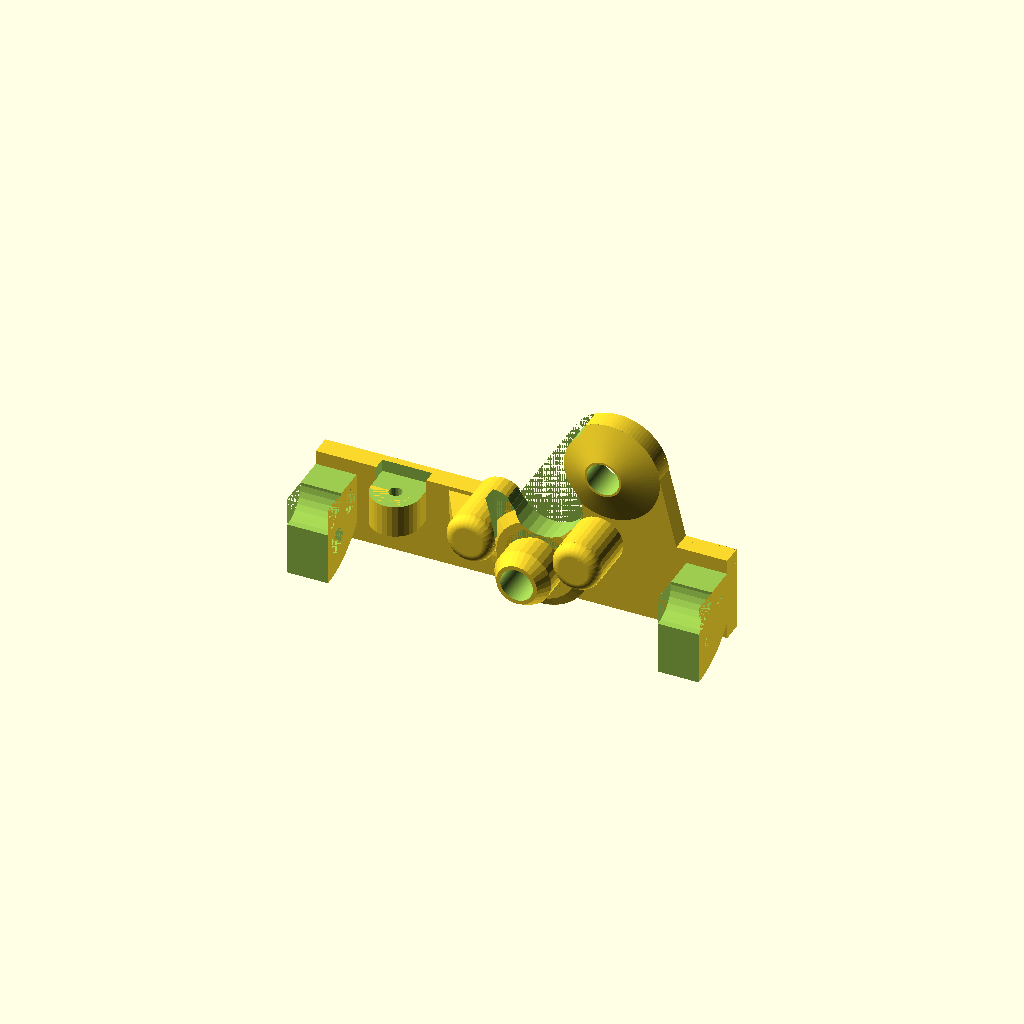
Cell 1 — every parameter at its default value.
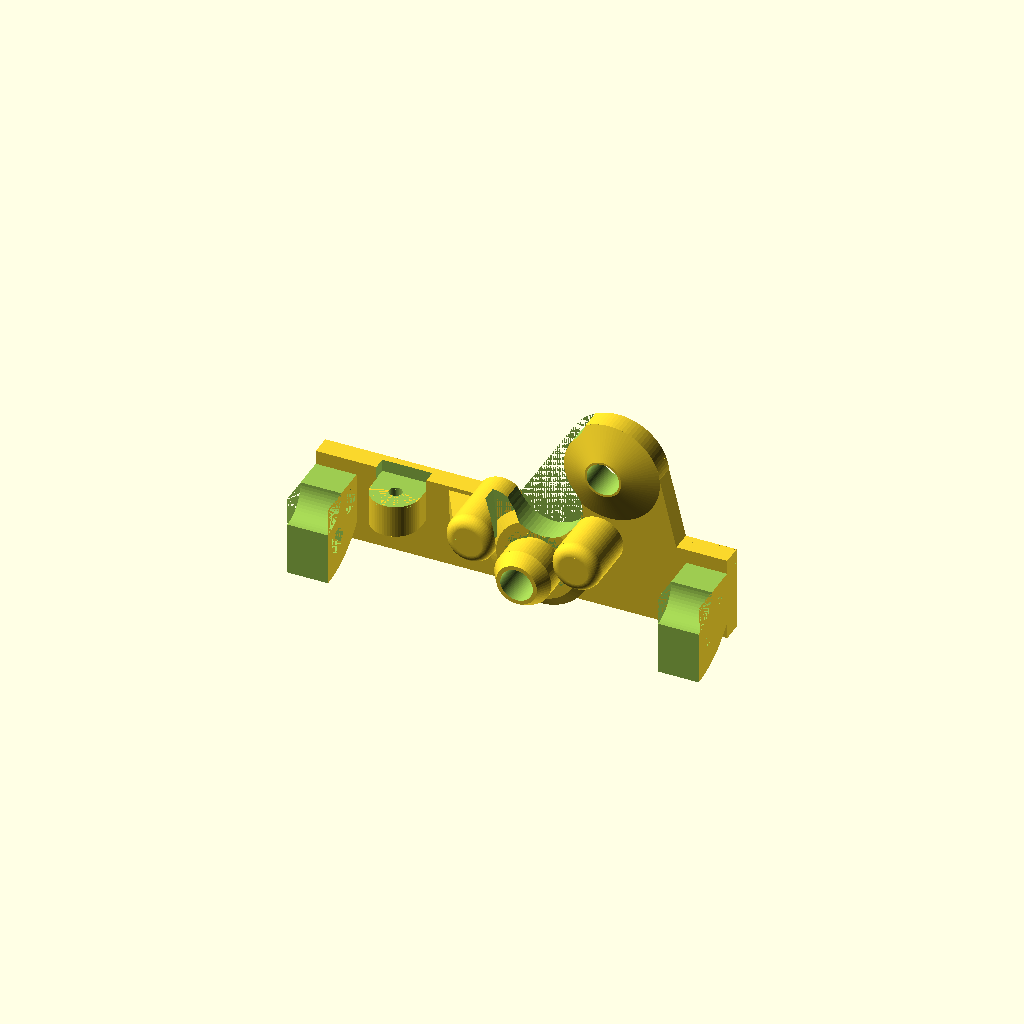
Cell 2 — B set to 60, the other parameters unchanged.
All cells are drawn from one camera (rotation 55°, 0°, 25°, orthographic, colour scheme Cornfield), so only the parameter changes between them.
OpenSCAD source file Filament extruder and winder project/Filament winder project/Filament sensor/Filament sensor_take_5/right_wall.scad:




mirror([0,0,0]) rightWall();



A = 90; //large circle resolution
B = 30; //Small circle resolution








module rightWall(){

/////////////////////////////////////////////////////////////////
//wall
///////////////////////////////////////////////////////////////
    
difference(){
union(){
  
translate([17,17.5,19]) rotate([90,0,0]) cylinder(h = 5, d=25, $fn = A, center = true); 
translate([0,17.5,-9]) rotate([90,0,0]) cylinder(h = 5, d=25, $fn = A, center = true); 
translate([17,13.5-0.125,9+10]) rotate([90,0,0]) cylinder(h = 3+0.25, d1=25, d2=9, $fn = A, center = true); 
   
//wall connecting 2 bearings    
translate([17/2,17.5,5]) rotate([0,-58.7,0]) cube([32,5,25], center = true);    
    
    
translate([17/2+11.8,17.5,5]) rotate([0,-58.7-45,0]) cube([32,5,25], center = true);      
  
  
    

//wall breadth
translate([3-7.5,17.5,-9+5+2.5-0.5-5]) rotate([0,0,0]) cube([86+15,5,10+1+10], center = true); 
   
    
    
////////////////////////////////////
//filament guide
////////////////////////////////////    
 
difference(){ 
union(){   
translate([-11.5,4.5-0.5,0]) rotate([90,4,0]){
rotate_extrude(convexity = 10, $fn = B)
translate([3.5, 0, 0])
circle(r = 2.5, $fn = A);
}


//translate([-11.5,4.5,0]) for(i=[0:76]) rotate([0,i*4.7,0]) translate([3,0,0]) cylinder(h = 0.5, d=6, $fn = 45, center = true);


translate([-11.5,12.5-0.25-0.25,0]) rotate([90,0,0]) cylinder(h = 10+5+0.5+0.5, d=12, $fn = B, center = true);

//donut fill
translate([-11.5,4.5,0]) rotate([90,0,0]) cylinder(h = 6, d=7, $fn = B, center = true);

//triangle support
translate([-17,15,0]) rotate([0,0,30]) resize([14,17,5]) cylinder(h = 5, d=15, $fn = 3, center = true);

}



//guide elastic band remedy
translate([17,13.5-0.125-2.75,9+10-7.5]) rotate([0,-2.4*3,0]) translate([-17-1,-3/8+2.75,9-19]) cube([22,4,20], center = true);

translate([17,13.5-0.125-2.75+3,9+10-7.5]) rotate([0,-2.4*3,0]) translate([-17+0.25,-3/8+1.75-2.3,9-19]) rotate([0,0,35]) cube([22,6.29+5,22], center = true);


}




////////////////////////////////////
//filament guide 2
////////////////////////////////////


translate([14.5,4.5-0.5,0]) rotate([90,4,0]){
rotate_extrude(convexity = 10, $fn = B)
translate([3.5, 0, 0])
circle(r = 2.5, $fn = A);
}


//translate([14.5,4.5,0]) for(i=[0:76]) rotate([0,i*4.7,0]) translate([3,0,0]) cylinder(h = 0.5, d=6, $fn = 45, center = true);

translate([14.5,12.5-0.25-0.25,0]) rotate([90,0,0]) cylinder(h = 10+5+0.5+0.5, d=12, $fn = B, center = true);

//donut fill
translate([14.5,4.5,0]) rotate([90,0,0]) cylinder(h = 6, d=7, $fn = B, center = true);










////////////////////////////////////
//Cylinders
////////////////////////////////////

translate([0,0,0]){
difference(){
union(){    
translate([-34,12,-3.5]) rotate([0,0,0]) cylinder(h = 8, d=12, $fn = B, center = true);
 
translate([-34,15,-3.5]) rotate([0,0,0]) cube([12,6,8], center = true); 
  
}    
//hole through baseplate
translate([-34,12,-3]) rotate([0,0,0]) cylinder(h = 25, d=3.2, $fn = B, center = true);

//bolt in baseplate
translate([-34,12,-5.5]) rotate([0,0,0]) cylinder(h = 6, d=7-0.5, $fn = 6, center = true); 






}}








////////////////////////////////////
//m8 cylinder for bottom bearing
////////////////////////////////////
difference(){
union(){
translate([0,13.5-1+1.75,-9]) rotate([90,0,0])  cylinder(h = 1.5, d1=25,d2=20, $fn = B, center = true);     
    
translate([0,10.5,-9]) rotate([90,0,0]) cylinder(h = 9, d=14, $fn = B, center = true);  
    
translate([0,4.5-0.125,-9]) rotate([90,0,0]) cylinder(h = 3+0.25, d1=8+6, d2=10, $fn = B, center = true);  
}  
       
translate([0,0,-9]) rotate([90,0,0]) cylinder(h = 40, d=8, $fn = A, center = true);



}  






////////////////////////////////////
//back circle wall 
////////////////////////////////////

difference(){
union(){    
translate([38.5+2.5,0,0]) rotate([0,90,0]) cylinder(h = 10, d=40, $fn = A, center = true); 


}
translate([38.5+2.5,0,0]) rotate([0,90,0]) cylinder(h = 10, d=10+4, $fn = B, center = true);
    
for(i=[0:1]) rotate([-45+22-i*44,0,0]) translate([38.5,12.5,0]) rotate([0,90,0]) cylinder(h = 5, d=6, $fn = B, center = true);   
    
for(i=[0:1]) rotate([-45+22-i*44,0,0]) translate([43.5,12.5,0]) rotate([0,90,0]) cylinder(h = 5, d=3.2, $fn = B, center = true);
    

translate([0,-25,0]) rotate([0,0,0]) cube([120,50,80], center = true); 

translate([0,0,40]) rotate([0,0,0]) cube([120,50,80], center = true); 

}



////////////////////////////////////
//front circle wall 
////////////////////////////////////

translate([-50,0,0]){
difference(){ 
rotate([0,90,0]) cylinder(h = 10, d=40, $fn = A, center = true); 

rotate([0,90,0]) cylinder(h = 10, d=10+4, $fn = B, center = true);
    
for(i=[0:1]) rotate([-45+22-i*44,0,0]) translate([2.5,12.5,0]) rotate([0,90,0]) cylinder(h = 5, d=7-0.5, $fn = 6, center = true);   
    
for(i=[0:1]) rotate([-45+22-i*44,0,0]) translate([-2.5,12.5,0]) rotate([0,90,0]) cylinder(h = 5, d=3.2, $fn = B, center = true);
    

translate([0,-25,0]) rotate([0,0,0]) cube([120,50,80], center = true); 

translate([0,0,40]) rotate([0,0,0]) cube([120,50,80], center = true); 

}}








//m8 holes in wall






















}




////////////////////////////////////
//wall circle elimination
////////////////////////////////////

//translate([-34,12,4.5]) rotate([0,0,0]) cylinder(h = 8, d=13, $fn = 90, center = true);


translate([-34,12,4.5]) cube([12.3,12.3,8], center = true);



translate([17,15.5,19]) rotate([90,0,0]) cylinder(h =20, d=8, $fn = A, center = true);
translate([0,15.5,-9]) rotate([90,0,0]) cylinder(h = 20, d=8, $fn = A, center = true);




////////////////////////////////////
//halving cube right
////////////////////////////////////

//translate([0,-25,0]) rotate([0,0,0]) cube([120,50,80], center = true); 








////////////////////////////////////
//wall circle elimination
////////////////////////////////////

//translate([0,13.5+2-2.5,9]) rotate([90,0,0])  cylinder(h = 3+5, d=18, $fn = 45, center = true);




for(i=[-2.4:25]) translate([17,13.5-0.125,9+10]) rotate([0,i*3,0]) translate([-17,-3/8+1.75,9-19]) rotate([90,0,0]) cylinder(h = 3+5+2.5, d=18, $fn = B, center = true);
    


////////////////////////////////////
//bottom bearing elastic band groove
////////////////////////////////////




difference(){
    
translate([0,13.5-1,-9]) rotate([90,0,0])  cylinder(h = 2, d=16, $fn = B, center = true);  
   

    
 translate([0,13.5-1,-9]) rotate([90,0,0])  cylinder(h = 2, d=12, $fn = B, center = true);    
    
} 







}}




////////////////////////////////////////////////////////////////
Parameter table extracted from the source (name, type, default, range or options):
A: number, default 90
B: number, default 30
